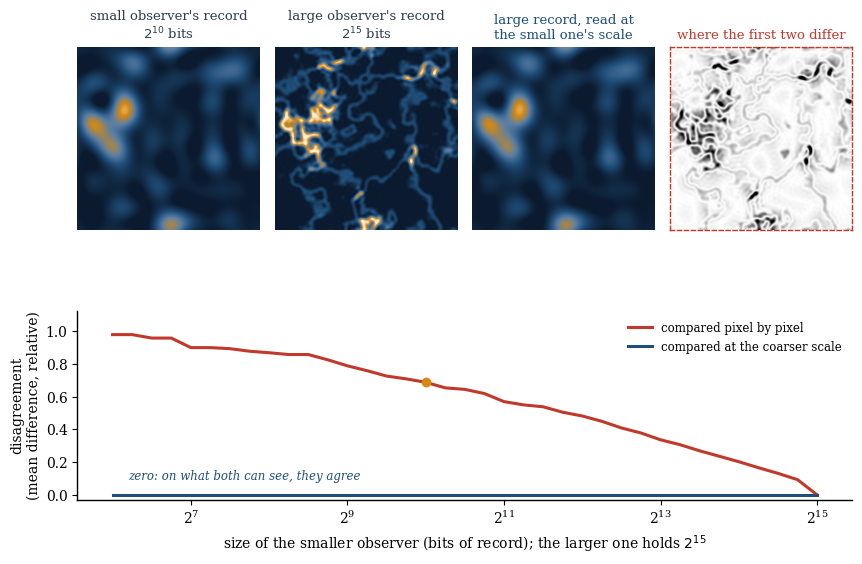

Here is the Python script that generated this plot: (Note: this script raises an exception after producing the figure.)
"""Figures for "What Survives Comparison". Style matches "Nothing From Outside, Everything From Inside".

All figures are schematic toys, not physics simulations. Run from this folder: python figs.py
"""
import numpy as np
import matplotlib
matplotlib.use("Agg")
import matplotlib.pyplot as plt
from matplotlib.colors import LinearSegmentedColormap
from matplotlib.patches import Circle, Polygon, FancyArrowPatch

NAVY, GREY, RED, LIGHT, PALE, AMBER = "#1f4e79", "#7f8c8d", "#c0392b", "#d5dde5", "#eef1f4", "#d68910"
INK = "#2c3e50"
plt.rcParams.update({
    "font.family": "DejaVu Serif", "font.size": 10, "axes.spines.top": False,
    "axes.spines.right": False, "axes.linewidth": 1.0, "savefig.dpi": 200,
    "savefig.bbox": "tight", "legend.frameon": False, "legend.fontsize": 8.5,
})
OUT = "figures/"
SKY = LinearSegmentedColormap.from_list("sky", ["#0b1a2e", NAVY, "#5b7fa6", AMBER, "#fbeed7"])


def clock(ax, x, y, s, color=INK, z=6):
    """A small clock: the simplest observer, a system that keeps a record."""
    ax.add_patch(Circle((x, y), s, fc="white", ec=color, lw=1.4, zorder=z))
    ax.plot([x, x], [y, y + 0.7 * s], color=color, lw=1.4, zorder=z + 1, solid_capstyle="round")
    ax.plot([x, x + 0.5 * s], [y, y + 0.15 * s], color=color, lw=1.4, zorder=z + 1, solid_capstyle="round")


def bare(ax):
    ax.set_xticks([]); ax.set_yticks([])
    for s in ax.spines.values(): s.set_visible(False)


# --------------------------------------------------------------------------------------------
# The same toy universe as in the previous essay
def cosmic_field(n=256, seed=7):
    """A web-like toy 'universe': filaments where a smooth random field crosses zero."""
    rng = np.random.default_rng(seed)
    k = np.fft.fftfreq(n)[:, None] ** 2 + np.fft.fftfreq(n)[None, :] ** 2
    k = np.sqrt(k); k[0, 0] = 1
    spec = k ** -1.6 * np.exp(-(k / 0.09) ** 2)
    g1 = np.real(np.fft.ifft2(np.fft.fft2(rng.normal(size=(n, n))) * spec))
    g2 = np.real(np.fft.ifft2(np.fft.fft2(rng.normal(size=(n, n))) * spec))
    g1, g2 = g1 / g1.std(), g2 / g2.std()
    web = np.exp(-(g1 / 0.22) ** 2) + np.exp(-(g2 / 0.22) ** 2) + 2.2 * np.exp(-(g1**2 + g2**2) / 0.12)
    return web / web.max()


def describe(field, bits):
    """What an observer holding `bits` can describe: the largest-scale modes it can afford, 8 bits each."""
    n = field.shape[0]
    F = np.fft.fft2(field)
    k = np.sqrt(np.fft.fftfreq(n)[:, None] ** 2 + np.fft.fftfreq(n)[None, :] ** 2)
    keep = max(1, int(bits // 8))
    thresh = np.sort(k.ravel())[min(keep, k.size) - 1]
    return np.real(np.fft.ifft2(F * (k <= thresh)))


def fig_two_records():
    """Two observers of different size: their records differ, until compared at the coarser scale."""
    field = cosmic_field()
    small, large = 2**10, 2**15
    rec_s, rec_l = describe(field, small), describe(field, large)
    rec_l_coarse = describe(rec_l, small)                 # the large record, read at the small one's scale
    vmax = np.percentile(field, 99.5)

    fig = plt.figure(figsize=(10, 6.4))
    gs = fig.add_gridspec(2, 4, height_ratios=[1, 0.72], hspace=0.18, wspace=0.08)
    axes = [fig.add_subplot(gs[0, i]) for i in range(4)]
    panels = [(rec_s, "small observer's record\n$2^{10}$ bits", INK),
              (rec_l, "large observer's record\n$2^{15}$ bits", INK),
              (rec_l_coarse, "large record, read at\nthe small one's scale", NAVY)]
    for ax, (img, title, col) in zip(axes, panels):
        ax.imshow(img, cmap=SKY, vmin=0, vmax=vmax, interpolation="bilinear"); bare(ax)
        ax.set_title(title, fontsize=9.5, color=col)
    diff_naive = np.abs(rec_l - rec_s).mean() / field.mean()
    diff_fair = np.abs(rec_l_coarse - rec_s).mean() / field.mean()
    axes[3].imshow(np.abs(rec_l - rec_s), cmap="Greys", vmin=0, vmax=0.5 * vmax, interpolation="bilinear")
    bare(axes[3])
    axes[3].set_title("where the first two differ", fontsize=9.5, color=RED)
    for s in axes[3].spines.values(): s.set_visible(True); s.set_color(RED); s.set_linestyle((0, (3, 2)))

    # Disagreement, pixel by pixel, against the small observer's size: naive vs fair comparison
    ax = fig.add_subplot(gs[1, :])
    sizes = 2.0 ** np.arange(6, 15.01, 0.25)
    naive = [np.abs(rec_l - describe(field, b)).mean() / field.mean() for b in sizes]
    fair = [np.abs(describe(rec_l, b) - describe(field, b)).mean() / field.mean() for b in sizes]
    ax.semilogx(sizes, naive, color=RED, lw=2.2, base=2, label="compared pixel by pixel")
    ax.semilogx(sizes, fair, color=NAVY, lw=2.2, base=2, label="compared at the coarser scale")
    ax.scatter([small], [diff_naive], color=AMBER, zorder=5, s=36)
    ax.set_xlabel("size of the smaller observer (bits of record); the larger one holds $2^{15}$")
    ax.set_ylabel("disagreement\n(mean difference, relative)")
    ax.set_ylim(-0.03, max(naive) * 1.15)
    ax.legend(loc="upper right")
    ax.text(2**6.2, max(naive) * 0.08, "zero: on what both can see, they agree", color=NAVY, fontsize=8.5,
            style="italic", va="bottom")
    fig.savefig(OUT + "fig01.png"); plt.close(fig)
    return diff_naive, diff_fair


# --------------------------------------------------------------------------------------------
def h2(s):
    """Entropy (bits) of an equal mixture of two pure states with overlap s."""
    lam = np.clip(np.array([(1 + s) / 2, (1 - s) / 2]), 1e-300, 1)
    return -(lam * np.log2(lam)).sum(axis=0)


def darwinism_info(m, N, c):
    """Mutual information between a qubit and m of N environment qubits that each copied it imperfectly.

    State: (|0>|e0>^N + |1>|e1>^N)/sqrt2 with <e0|e1> = c. Every reduced state is an equal mixture of two
    pure states, so I(S:F) = h(c^N) + h(c^m) - h(c^(N-m)), with h the entropy above.
    """
    return h2(c ** N) + h2(c ** m) - h2(c ** (N - m))


def fig_darwinism():
    """Quantum Darwinism, toy version: a small fraction of the environment already holds the whole answer."""
    N = 60
    fig = plt.figure(figsize=(10, 4.6))
    gs = fig.add_gridspec(1, 2, width_ratios=[1, 1.55], wspace=0.22)
    a, b = fig.add_subplot(gs[0, 0]), fig.add_subplot(gs[0, 1])

    # (a) A system, the photons that scattered off it, two observers each catching a few
    a.set_aspect("equal"); a.axis("off"); a.set_xlim(-1.5, 1.5); a.set_ylim(-1.45, 1.35)
    a.add_patch(Circle((0, 0), 0.2, fc=NAVY, ec="white", lw=1.5, zorder=4))
    a.text(0, 0, "S", color="white", ha="center", va="center", fontsize=11, weight="bold", zorder=5)
    rng = np.random.default_rng(4)
    ang = np.linspace(0, 2 * np.pi, 46, endpoint=False) + rng.normal(0, 0.03, 46)
    rad = rng.uniform(0.45, 1.05, 46)
    obsA, obsB = np.array([-1.18, 0.62]), np.array([1.02, -0.72])
    for t, r in zip(ang, rad):
        p = np.array([r * np.cos(t), r * np.sin(t)])
        near = min(np.linalg.norm(p - obsA), np.linalg.norm(p - obsB)) < 0.7
        a.annotate("", xy=p, xytext=0.22 * p / np.linalg.norm(p),
                   arrowprops=dict(arrowstyle="-|>,head_width=0.15,head_length=0.3",
                                   color=AMBER if near else LIGHT, lw=1.0 if near else 0.7))
    for o, lab in [(obsA, "A"), (obsB, "B")]:
        clock(a, *o, 0.12)
        a.text(o[0], o[1] - 0.22, lab, ha="center", va="top", fontsize=10, weight="bold", color=INK)
    a.text(0, 1.22, "Copies everywhere", ha="center", fontsize=11.5, weight="bold", color=INK)
    a.text(0, -1.2, "A and B read different photons,\nnever touching S or each other",
           ha="center", va="top", fontsize=9, style="italic", color=NAVY)

    # (b) The plateau: how much a fraction of the environment knows about S
    f = np.arange(N + 1) / N
    for c, col, lab in [(0.97, LIGHT, "weak copies"), (0.85, "#5b7fa6", "medium copies"),
                        (0.5, NAVY, "good copies")]:
        I = np.array([darwinism_info(m, N, c) for m in range(N + 1)])
        b.plot(f, I, color=col, lw=2.2, label=lab)
    b.axhline(1, color=GREY, lw=0.8, ls=(0, (3, 2)))
    b.text(0.22, 1.04, "everything there is to know about S (1 bit)", ha="left", fontsize=8.5, color=GREY)
    b.axvspan(0, 0.1, color=AMBER, alpha=0.12, lw=0)
    b.axvspan(0.9, 1.0, color=LIGHT, alpha=0.35, lw=0)
    b.text(0.05, 1.45, "A's\nshare\n(10%)", ha="center", fontsize=8.5, color="#9a5f06")
    b.text(0.95, 0.42, "beyond\n1 bit:\nonly with\nalmost\nall of it", ha="center", fontsize=8.5, color=GREY)
    b.set_xlim(0, 1); b.set_ylim(0, 2.1)
    b.set_xlabel("fraction of the environment an observer reads")
    b.set_ylabel("what it learns about S (bits)")
    b.legend(loc="upper left", bbox_to_anchor=(0.12, 0.98))
    b.set_title("The plateau: a small fraction already knows", fontsize=11, color=INK, weight="bold")
    fig.savefig(OUT + "fig02.png"); plt.close(fig)
    return darwinism_info(int(0.1 * N), N, 0.5)


# --------------------------------------------------------------------------------------------
def fig_horizons():
    """A de Sitter universe as a Penrose square: who can ever compare records with whom."""
    fig, ax = plt.subplots(figsize=(8.6, 6.4))
    ax.set_aspect("equal"); ax.axis("off"); ax.set_xlim(-1.75, 1.75); ax.set_ylim(-1.3, 1.25)

    # Shading: everything A can ever see (its causal past) and everything C can ever see; they overlap below
    ax.add_patch(Polygon([(-1, -1), (-1, 1), (1, -1)], fc=NAVY, alpha=0.13, lw=0))
    ax.add_patch(Polygon([(-1, -1), (1, -1), (1, 1)], fc=AMBER, alpha=0.18, lw=0))
    ax.plot([-1, 1, 1, -1, -1], [-1, -1, 1, 1, -1], color=INK, lw=1.4)
    ax.plot([-1, 1], [-1, 1], color=RED, lw=1.2, ls=(0, (4, 2)))
    ax.plot([-1, 1], [1, -1], color=RED, lw=1.2, ls=(0, (4, 2)))
    ax.text(0, 1.06, "far future", ha="center", fontsize=9, color=GREY, style="italic")
    ax.text(0, -1.1, "far past", ha="center", va="top", fontsize=9, color=GREY, style="italic")

    # Worldlines: A on the left edge, B close to A, C on the right edge
    t = np.linspace(-1, 1, 200)
    ax.plot(-np.ones_like(t), t, color=NAVY, lw=3)
    bx = -1 + 0.18 * np.cos(np.pi * t / 2) ** 1.5
    ax.plot(bx, t, color="#5b7fa6", lw=2.2)
    ax.plot(np.ones_like(t), t, color=AMBER, lw=3)
    ax.text(-1.07, -0.55, "A", ha="right", fontsize=12, weight="bold", color=NAVY)
    ax.text(-0.9, -0.82, "B", ha="left", fontsize=12, weight="bold", color="#5b7fa6")
    ax.text(1.07, -0.55, "C", ha="left", fontsize=12, weight="bold", color="#9a5f06")

    # A and B exchange records: a light ray from B to A and back
    y0 = -0.15
    xb = -1 + 0.18 * np.cos(np.pi * y0 / 2) ** 1.5
    ax.annotate("", xy=(-1, y0 + (xb + 1)), xytext=(xb, y0),
                arrowprops=dict(arrowstyle="-|>", color=NAVY, lw=1.4))
    ax.annotate("", xy=(xb, y0 + 2 * (xb + 1)), xytext=(-1, y0 + (xb + 1)),
                arrowprops=dict(arrowstyle="-|>", color=NAVY, lw=1.4))
    ax.text(-1.55, 0.62, "A and B meet\nand compare:\nconsistent", ha="center", va="center", fontsize=8.5,
            color=NAVY, style="italic")
    ax.annotate("", xy=(-0.97, 0.12), xytext=(-1.4, 0.45), arrowprops=dict(arrowstyle="-", color=NAVY, lw=0.7))

    # A and C each send a message early; a third observer D, between them, catches both
    D = (0, 0.6)
    ax.annotate("", xy=D, xytext=(-1, -0.4), arrowprops=dict(arrowstyle="-|>", color=NAVY, lw=1.3))
    ax.annotate("", xy=D, xytext=(1, -0.4), arrowprops=dict(arrowstyle="-|>", color="#9a5f06", lw=1.3))
    ax.annotate("", xy=(0.4, 1), xytext=D, arrowprops=dict(arrowstyle="-|>", color=GREY, lw=1.2, ls=(0, (3, 2))))
    clock(ax, D[0], D[1] + 0.07, 0.06)
    ax.text(0.1, 0.68, "D", fontsize=12, weight="bold", color=INK)
    ax.text(-0.08, 0.86, "A's message goes on,\nnever reaches C", fontsize=8.5, color=GREY, style="italic",
            ha="right", va="center")
    ax.text(1.55, 0.72, "D can compare\nboth messages,\nbut can never\ntell A or C", ha="center", va="center",
            fontsize=8.5, color=INK, style="italic")
    ax.annotate("", xy=(0.17, 0.66), xytext=(1.3, 0.72), arrowprops=dict(arrowstyle="-", color=INK, lw=0.7))

    ax.text(0, 0.1, "horizons", ha="center", fontsize=8.5, color=RED, style="italic")
    ax.text(0, -0.68, "common past:\nboth A and C can see it", ha="center", va="center", fontsize=8.5, color=INK)
    ax.text(-1.55, -0.3, "what A\ncan ever\nsee", ha="center", fontsize=8.5, color=NAVY, va="center")
    ax.text(1.55, -0.1, "what C\ncan ever\nsee", ha="center", fontsize=8.5, color="#9a5f06", va="center")
    ax.annotate("", xy=(-0.55, -0.3), xytext=(-1.38, -0.3), arrowprops=dict(arrowstyle="-", color=NAVY, lw=0.7))
    ax.annotate("", xy=(0.55, -0.1), xytext=(1.38, -0.1), arrowprops=dict(arrowstyle="-", color="#9a5f06", lw=0.7))
    ax.text(0, -1.27, "A and C can never compare with each other: for them, \"do we agree?\" has no answer",
            ha="center", fontsize=9, color=INK, style="italic")
    fig.savefig(OUT + "fig03.png"); plt.close(fig)


if __name__ == "__main__":
    print("fig01 disagreement naive / fair:", fig_two_records())
    print("fig02 bits known from 10%, good copies:", fig_darwinism())
    fig_horizons()
